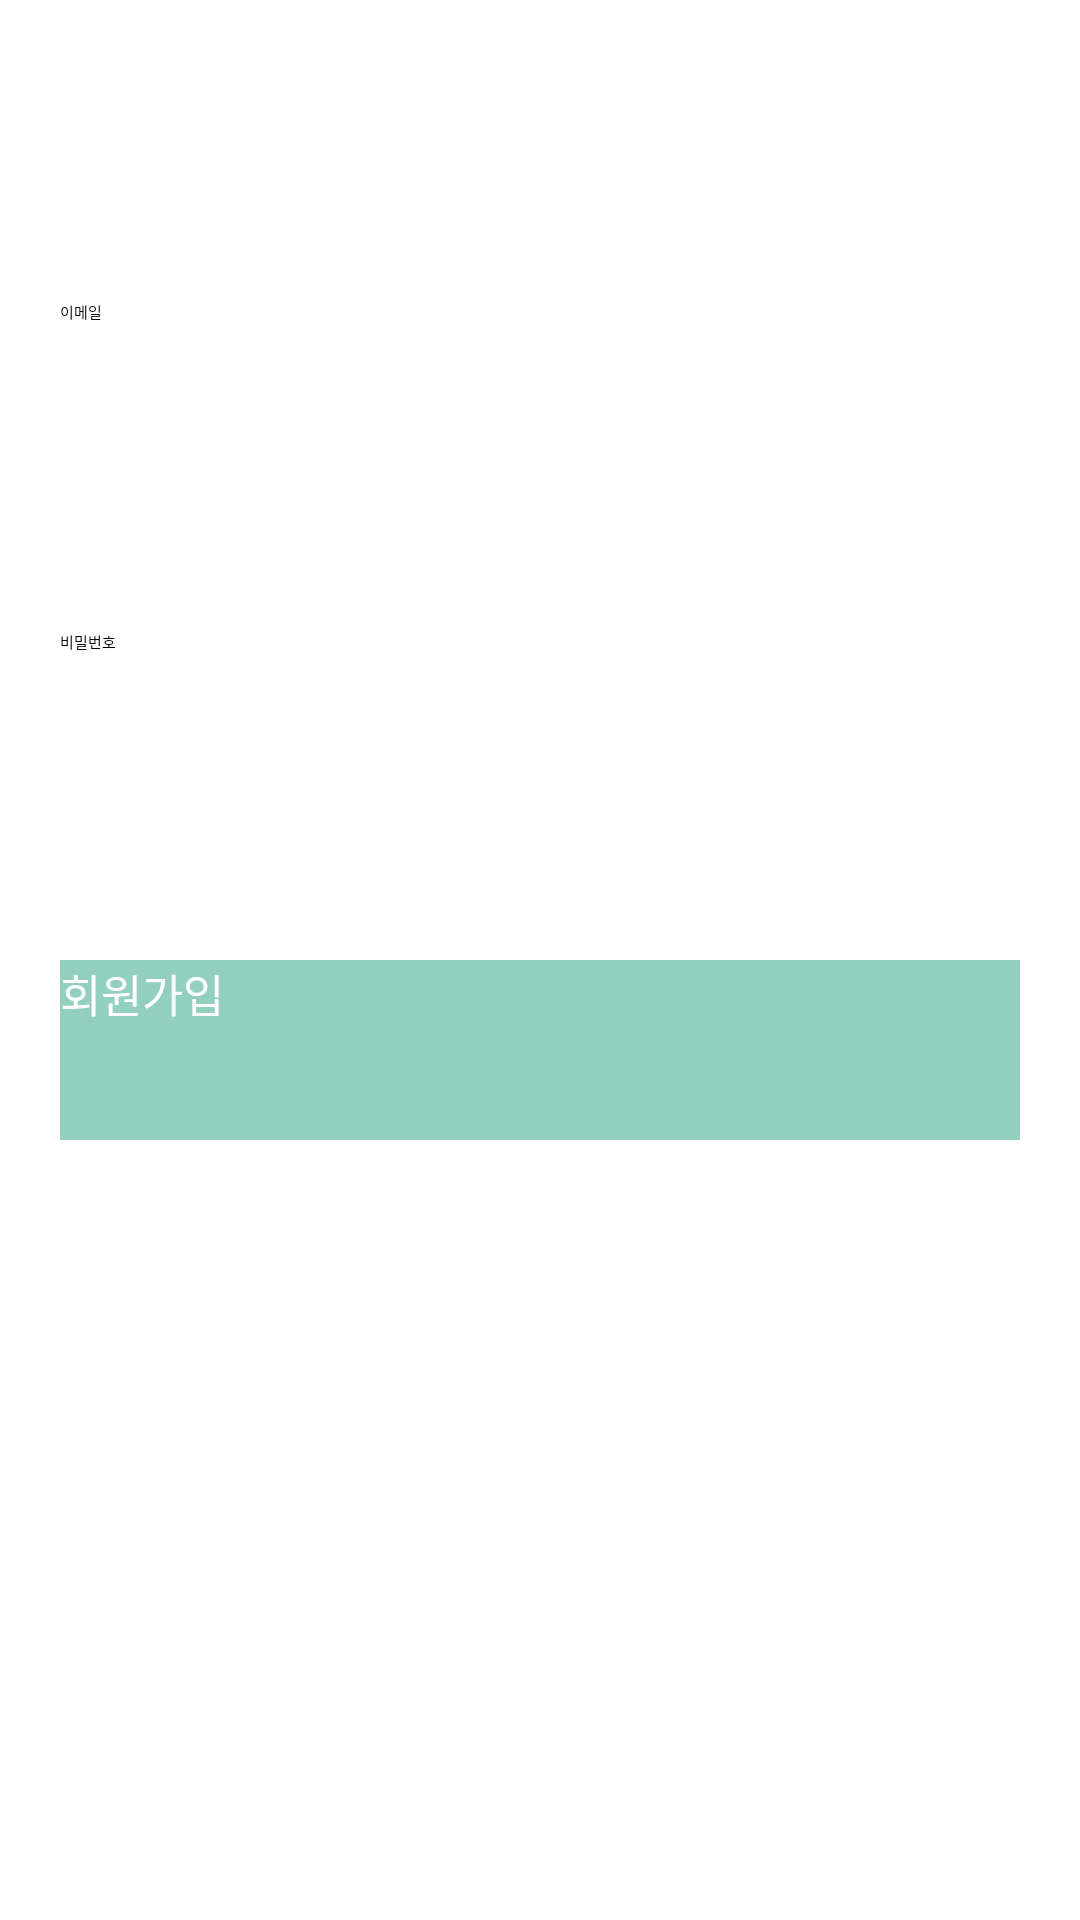

Write the Android layout XML for this screen, with the resource values it uses.
<!-- AndroidManifest.xml: application theme Theme.Comin -->
<!-- res/layout/activity_join.xml -->
<?xml version="1.0" encoding="utf-8"?>
<androidx.constraintlayout.widget.ConstraintLayout xmlns:android="http://schemas.android.com/apk/res/android"
    xmlns:app="http://schemas.android.com/apk/res-auto"
    xmlns:tools="http://schemas.android.com/tools"
    android:layout_width="match_parent"
    android:layout_height="match_parent"
    tools:context=".Auth.JoinActivity">

    <EditText
        android:id="@+id/join_email_area"
        android:layout_width="match_parent"
        android:layout_height="60dp"
        android:layout_marginLeft="20dp"
        android:layout_marginRight="20dp"
        android:layout_marginTop="100dp"
        android:hint="이메일"
        app:layout_constraintTop_toTopOf="parent"/>

    <EditText
        android:id="@+id/join_passwrod_area"
        android:layout_width="match_parent"
        android:layout_height="60dp"
        android:layout_marginLeft="20dp"
        android:layout_marginRight="20dp"
        android:layout_marginTop="50dp"
        android:hint="비밀번호"
        app:layout_constraintTop_toBottomOf="@id/join_email_area"
        android:inputType="textPassword" />

    <Button
        android:id="@+id/join_login_button"
        android:layout_width="match_parent"
        android:layout_height="60dp"
        android:layout_marginLeft="20dp"
        android:layout_marginRight="20dp"
        android:layout_marginTop="50dp"
        app:layout_constraintTop_toBottomOf="@id/join_passwrod_area"
        android:text="회원가입"
        android:textColor="#ffffff"
        android:textSize="15dp"
        android:background="#92cfbf"/>
</androidx.constraintlayout.widget.ConstraintLayout>
<!-- resources referenced by this layout -->
<resources>

</resources>
